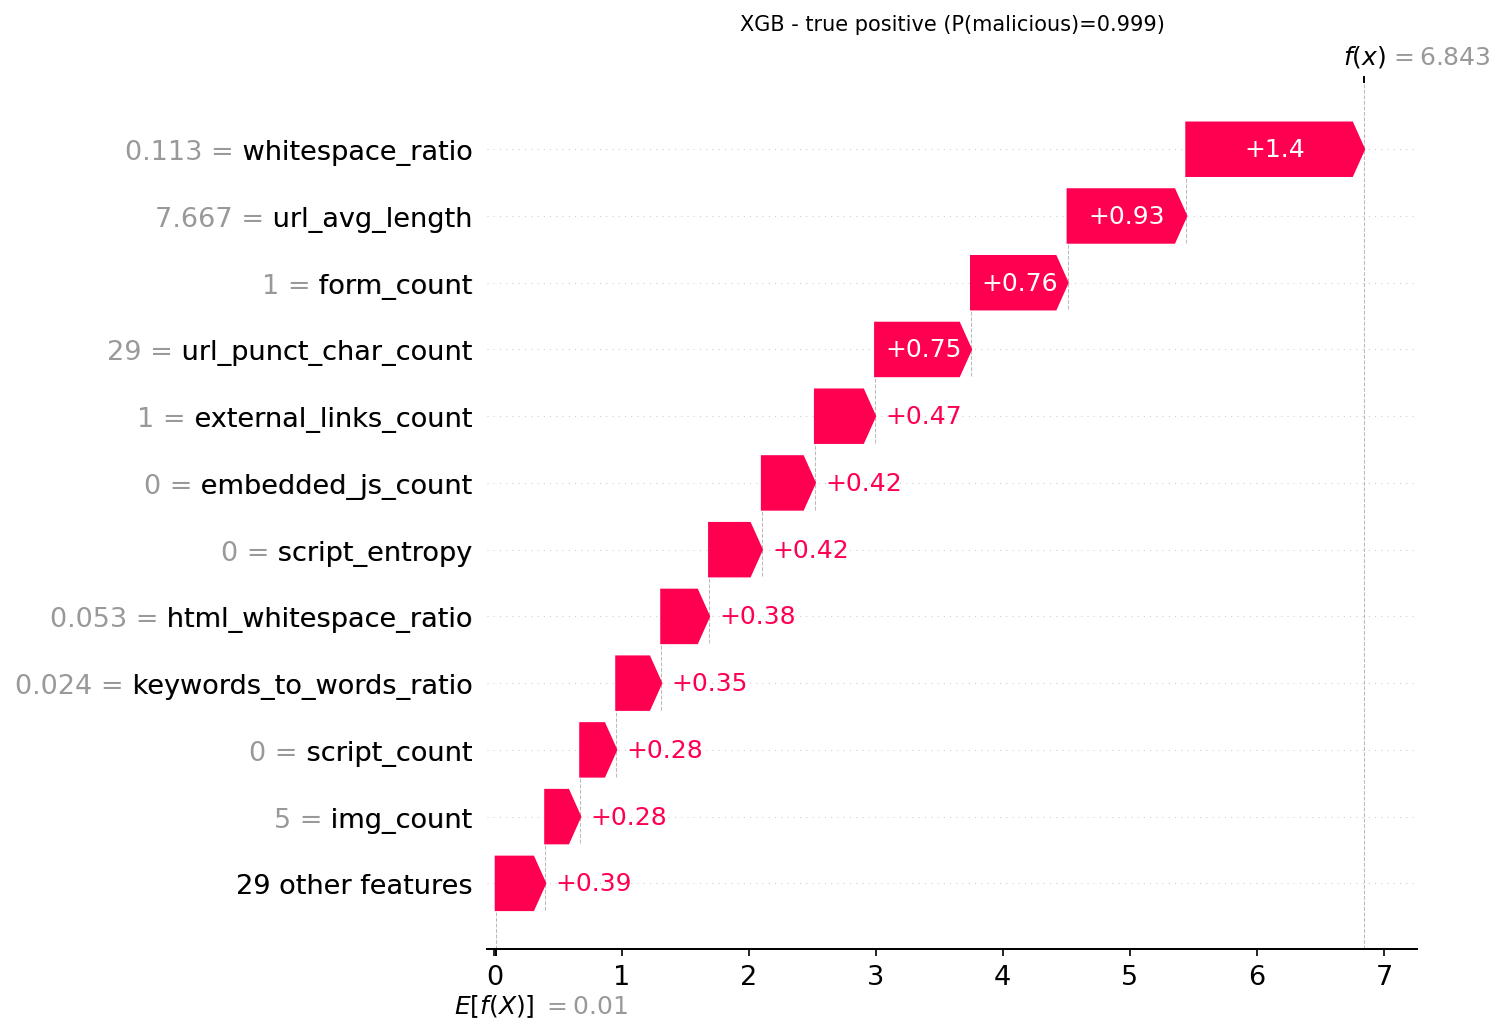

The file beside this chart, header and first rows:
actual, predicted, probability_malicious, feature, feature_value, shap_value
1, 1, 0.9989, whitespace_ratio, 0.1128, 1.399
1, 1, 0.9989, url_avg_length, 7.667, 0.9339
1, 1, 0.9989, form_count, 1.0, 0.7601
1, 1, 0.9989, url_punct_char_count, 29.0, 0.7549
1, 1, 0.9989, external_links_count, 1.0, 0.4733
1, 1, 0.9989, embedded_js_count, 0.0, 0.4176
1, 1, 0.9989, script_entropy, 0.0, 0.4155
1, 1, 0.9989, html_whitespace_ratio, 0.05277, 0.3765
1, 1, 0.9989, keywords_to_words_ratio, 0.02419, 0.354
1, 1, 0.9989, script_count, 0.0, 0.2833
1, 1, 0.9989, img_count, 5.0, 0.2755
1, 1, 0.9989, max_link_length, 71.0, 0.1801
1, 1, 0.9989, tag_count, 142.0, 0.1621
1, 1, 0.9989, url_digit_count, 4.0, 0.1377
1, 1, 0.9989, external_link_count, 1.0, 0.1313
1, 1, 0.9989, internal_link_count, 29.0, -0.131
1, 1, 0.9989, file_size, 4586, -0.1036
1, 1, 0.9989, url_avg_subdomain_count, 0.06667, -0.09299
1, 1, 0.9989, mailto_link_count, 0.0, 0.09109
1, 1, 0.9989, html_comment_count, 0.0, -0.04492
1, 1, 0.9989, noscript_count, 0.0, 0.03616
1, 1, 0.9989, function_count, 0.0, -0.03056
1, 1, 0.9989, hidden_iframe_count, 0.0, 0.03001
1, 1, 0.9989, max_tag_nesting_depth, 13.0, 0.02889
1, 1, 0.9989, iframe_count, 0.0, -0.02686
1, 1, 0.9989, external_js_count, 0.0, 0.02318
1, 1, 0.9989, min_link_length, 1.0, -0.0198
1, 1, 0.9989, hostname_digit_ratio_avg, 0.0, 0.01912
1, 1, 0.9989, suspicious_word_count, 3.0, -0.01844
1, 1, 0.9989, total_script_characters, 0.0, 0.01382
1, 1, 0.9989, base64_string_count, 1.0, 0.0136
1, 1, 0.9989, redirect_mechanism_count, 0.0, -0.01318
1, 1, 0.9989, escaped_char_count, 0.0, -0.009154
1, 1, 0.9989, unique_tag_count, 21.0, 0.008888
1, 1, 0.9989, hex_encoding_rate, 0.0, -0.007593
1, 1, 0.9989, entropy, 5.153, 0.006603
1, 1, 0.9989, line_count, 149.0, 0.006503
1, 1, 0.9989, event_attachment_count, 2.0, -0.001884
1, 1, 0.9989, eval_in_script_blocks, 0.0, 0.0002766
1, 1, 0.9989, object_tag_count, 0.0, 0.0
